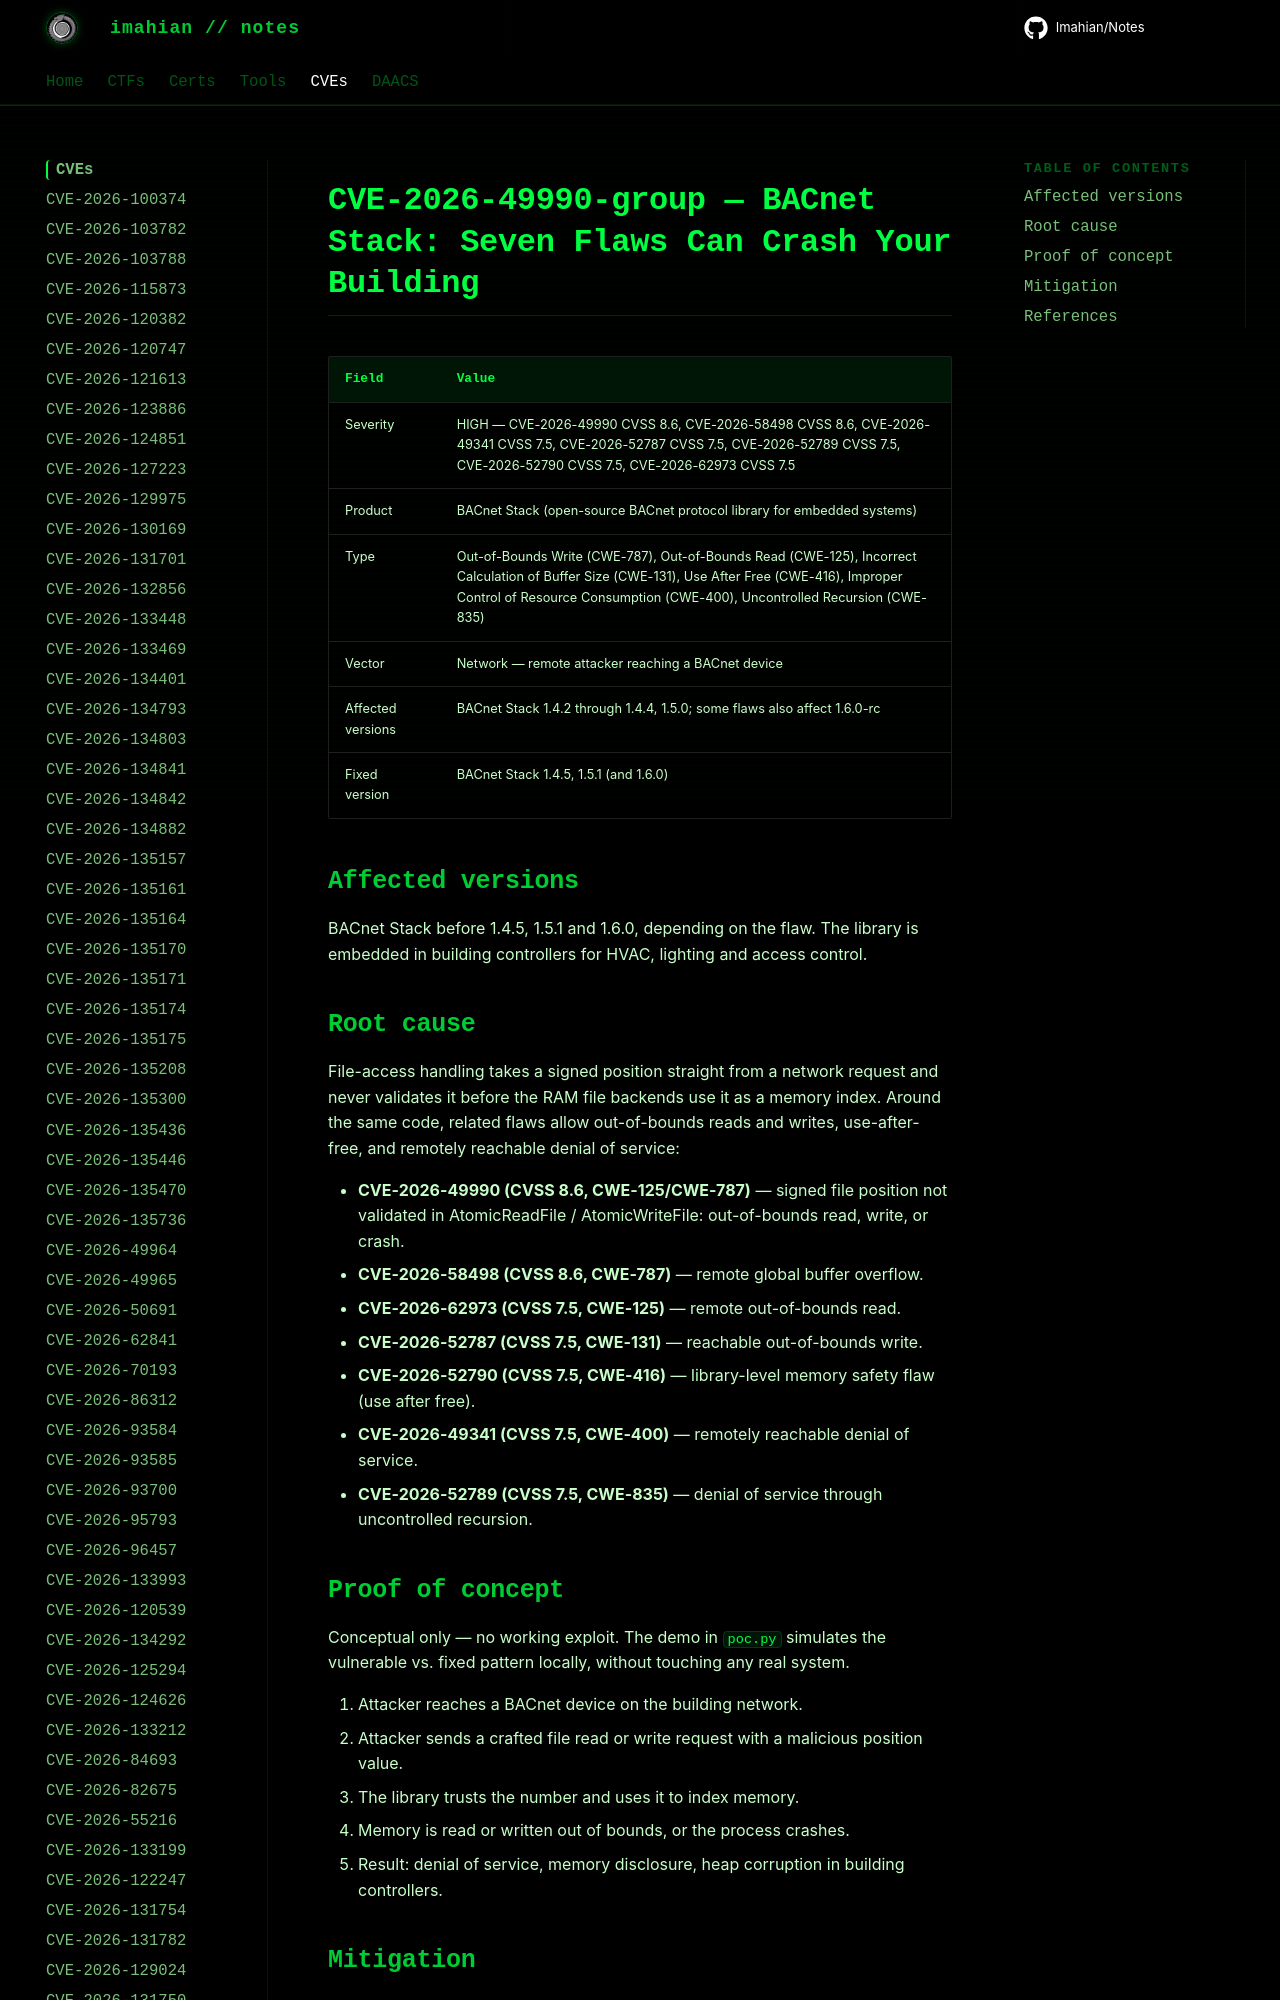

repository: Imahian/Notes · page: CVEs/CVE-2026-49990-group/index.html · generator: mkdocs

# CVE-2026-49990-group — BACnet Stack: Seven Flaws Can Crash Your Building

| Field | Value |
|---|---|
| Severity | HIGH — CVE-2026-49990 CVSS 8.6, CVE-2026-58498 CVSS 8.6, CVE-2026-49341 CVSS 7.5, CVE-2026-52787 CVSS 7.5, CVE-2026-52789 CVSS 7.5, CVE-2026-52790 CVSS 7.5, C
